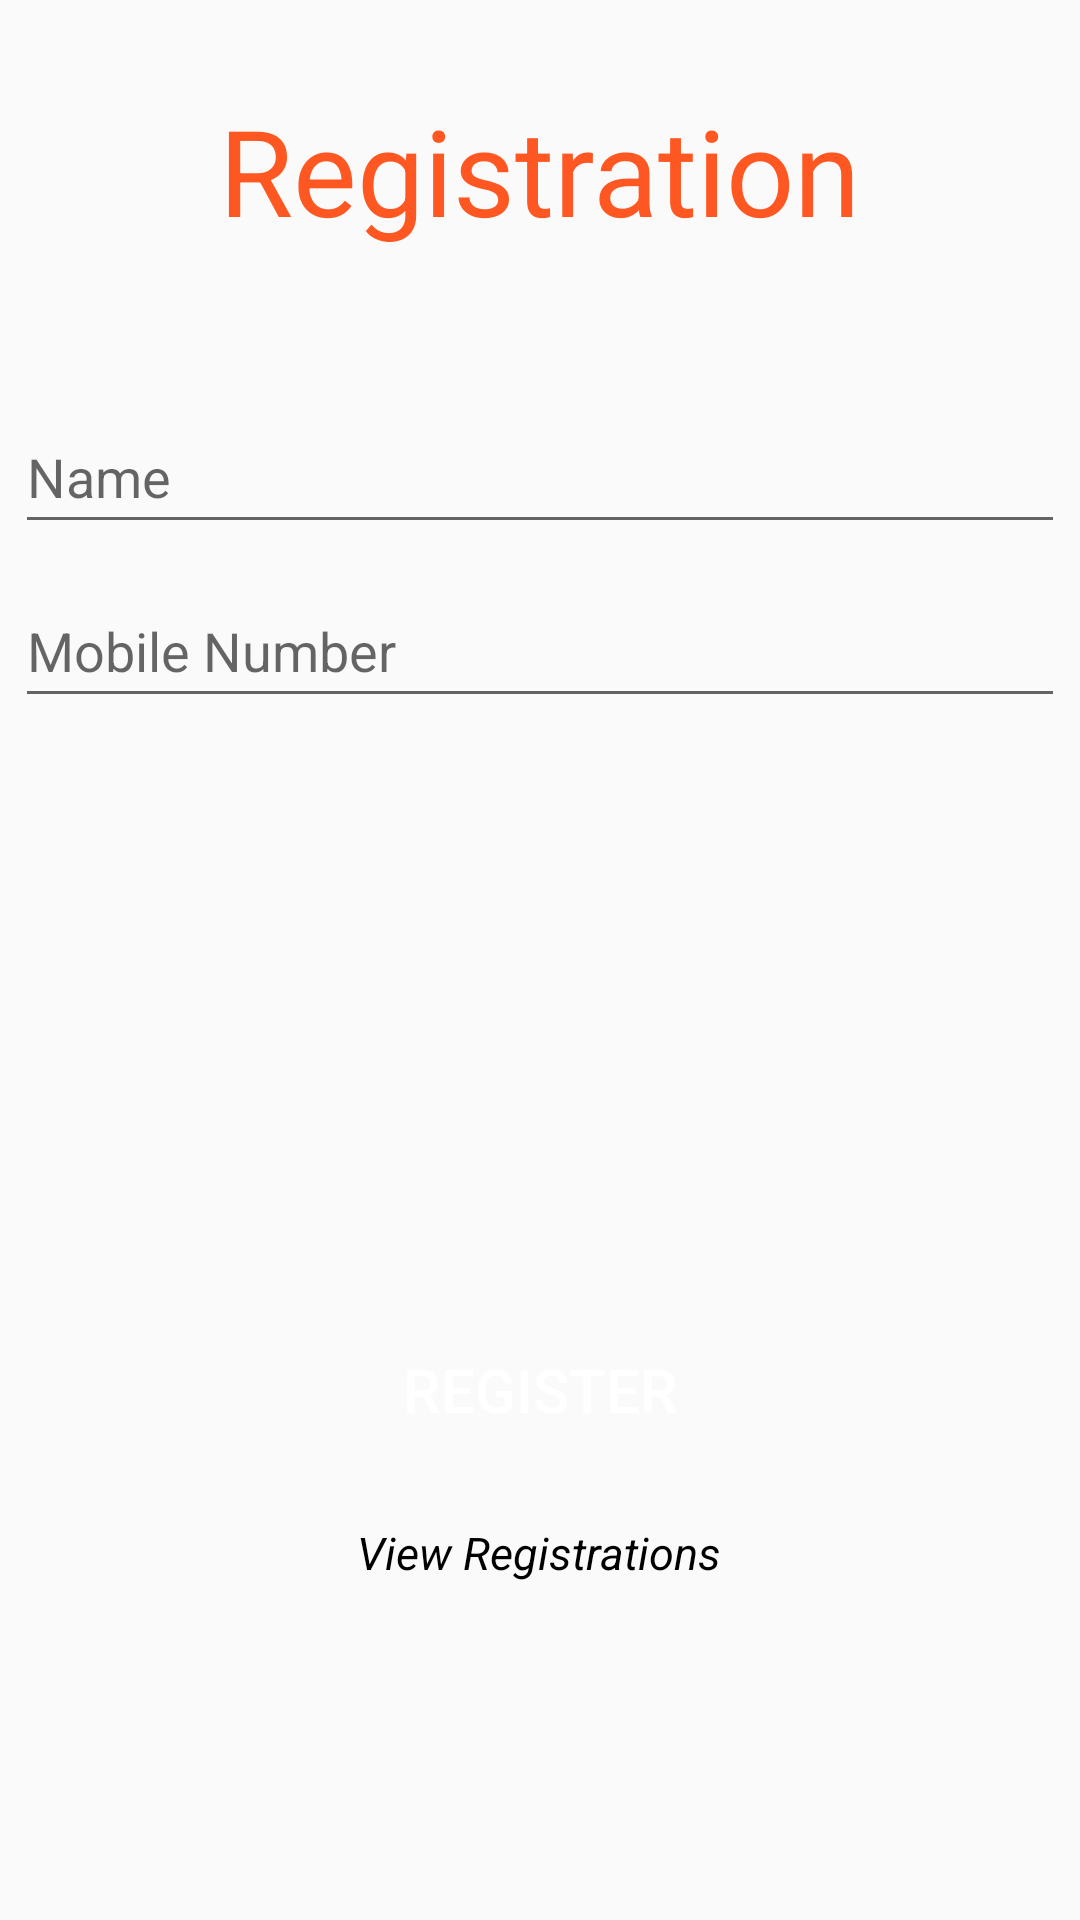

Reconstruct the res/layout file that produces this screen, plus the resources it refers to.
<!-- AndroidManifest.xml: application theme Theme.Asg6_1 -->
<!-- res/layout/activity_main.xml -->
<?xml version="1.0" encoding="utf-8"?>
<RelativeLayout xmlns:android="http://schemas.android.com/apk/res/android"
    xmlns:tools="http://schemas.android.com/tools"
    android:layout_width="match_parent"
    android:layout_height="match_parent"
    tools:context=".MainActivity">

    <TextView
        android:id="@+id/textView"
        android:layout_width="wrap_content"
        android:layout_height="wrap_content"
        android:layout_alignParentTop="true"
        android:layout_centerHorizontal="true"
        android:layout_marginTop="30dp"
        android:text="Registration"
        android:textSize="40sp"
        android:textColor="@color/orange"/>

    <EditText
        android:id="@+id/name"
        android:layout_width="350dp"
        android:layout_height="wrap_content"
        android:layout_below="@id/textView"
        android:layout_centerHorizontal="true"
        android:layout_marginTop="50dp"
        android:ems="10"
        android:hint="Name"
        android:inputType="textPersonName"
        android:minHeight="48dp" />

    <EditText
        android:id="@+id/mob"
        android:layout_width="350dp"
        android:layout_height="wrap_content"
        android:layout_below="@id/name"
        android:layout_centerHorizontal="true"
        android:layout_marginTop="10dp"
        android:ems="10"
        android:hint="Mobile Number"
        android:inputType="number"
        android:minHeight="48dp" />

    <Button
        android:id="@+id/register"
        android:layout_width="200dp"
        android:layout_height="wrap_content"
        android:layout_below="@id/mob"
        android:layout_centerHorizontal="true"
        android:layout_marginTop="200dp"
        android:background="@drawable/rounded_button"
        android:text="Register"
        android:textColor="@color/white"
        android:textSize="20sp" />

    <TextView
        android:id="@+id/viewRegistrations"
        android:layout_width="wrap_content"
        android:layout_height="wrap_content"
        android:layout_below="@id/register"
        android:layout_centerHorizontal="true"
        android:layout_marginTop="20dp"
        android:text="View Registrations"
        android:textColor="@color/black"
        android:textSize="15sp"
        android:textStyle="italic" />

</RelativeLayout>
<!-- resources referenced by this layout -->
<resources>
  <color name="black">#FF000000</color>
  <color name="orange">#FF5722</color>
  <color name="white">#FFFFFFFF</color>
  <style name="Theme.Asg6_1" parent="Theme.AppCompat.Light.DarkActionBar">
          
          <item name="colorPrimary">@color/purple_500</item>
          <item name="colorPrimaryVariant">@color/purple_500</item>
          <item name="colorOnPrimary">@color/white</item>
          
          <item name="colorSecondary">@color/teal_200</item>
          <item name="colorSecondaryVariant">@color/teal_700</item>
          <item name="colorOnSecondary">@color/white</item>
          
          <item name="android:statusBarColor" tools:targetApi="l">?attr/colorPrimaryVariant</item>
          
      </style>
  <color name="purple_500">#FF6200EE</color>
  <color name="teal_200">#FF03DAC5</color>
  <color name="teal_700">#FF018786</color>
</resources>
